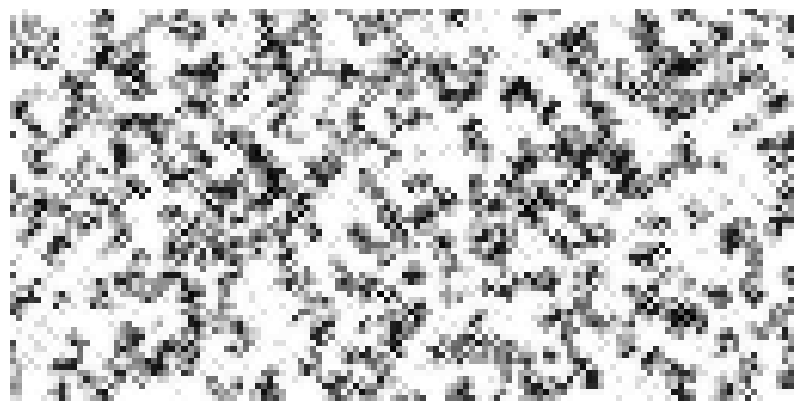

Write the Python code that produced this figure.
import numpy as np
import matplotlib.pyplot as plt
from matplotlib.animation import FuncAnimation
from scipy.signal import convolve2d

# def game_of_life(input_array):
#     output_array = np.zeros_like(input_array)
#     for index in np.ndindex((input_array.shape[0] - 2, input_array.shape[1] - 2)):
#         input_cell = input_array[index[0] + 1, index[1] + 1]
#         neighbours = input_array[index[0]:index[0] + 3, index[1]:index[1] + 3].sum() - input_cell
#         if neighbours in [2, 3]:
#             if input_cell:
#                 output_array[index[0] + 1, index[1] + 1] = 1
#             elif not input_cell and neighbours == 3:
#                 output_array[index[0] + 1, index[1] + 1] = 1
#     return output_array

def cellular_automaton(input_array, rule):
    kernel = np.ones((3, 3), dtype = int)
    kernel[1, 1] = 0 # Messing around with the kernel gives some cool patterns.
    convolved_array = convolve2d(input_array.astype(int), kernel, mode = "same", boundary = "wrap")
    return np.where(np.logical_or(np.logical_and(~input_array, np.isin(convolved_array, rule["B"])), np.logical_and(input_array, np.isin(convolved_array, rule["S"]))), True, False)

def voronoi(rng, shape, points = None, number_points = None, wrapped = False, return_points = False):
    if points is None:
        points = np.array([(y, x) for y, x in zip(rng.uniform(0, shape[0], size = number_points), rng.uniform(0, shape[1], size = number_points))])
    if wrapped:
        points_offset = np.concatenate([points + offset for offset in [[y_offset, x_offset] for y_offset in [-shape[0], 0, shape[0]] for x_offset in [-shape[1], 0, shape[1]]]], axis = 0)
    coordinates = np.array(np.meshgrid(np.arange(shape[1]), np.arange(shape[0])))
    if wrapped:
        regions = np.array([np.linalg.norm(coordinates - point[::-1, None, None], axis = 0) for point in points_offset]).argmin(0)%points.shape[0]
    elif not wrapped:
        regions = np.array([np.linalg.norm(coordinates - point[::-1, None, None], axis = 0) for point in points]).argmin(0)
    return (regions, points) if return_points else regions

rng = np.random.default_rng(3)

image_shape = (64, 128)
alive_dead_ratio = 0.25
frames_per_second = 60

# rule = {"B" : [3], "S" : [2, 3]}
# rule = {"B" : [4, 6, 7, 8], "S" : [3, 5, 6, 7, 8]}
# rule = {"B" : [3, 5, 6, 7, 8], "S" : [5, 6, 7, 8]}
# rule = {"B" : [1], "S" : [0, 1, 2, 3, 4, 5, 6, 7, 8]}
# rule = {"B" : [0, 1, 3, 5, 6], "S" : [0, 1, 2, 3, 4, 5]}
# rule = {"B" : [3, 4, 5], "S" : [4, 5, 6, 7]}
# rule = {"B" : [3, 5, 6, 7, 8], "S" : [4, 6, 7, 8]}
# rule = {"B" : [3, 5], "S" : [2, 3, 4, 5, 7, 8]}
# rule = {"B" : [5, 6, 7, 8], "S" : [4, 5, 6, 7, 8]}
rule = {"B" : [3, 5, 7, 8], "S" : [2, 4, 6, 7, 8]}
# rule = {"B" : [2], "S" : []}
# rule = {"B" : [2, 3, 4], "S" : []}
# rule = {"B" : [3, 6, 7, 8], "S" : [3, 4, 6, 7, 8]}

init_array = rng.choice([0, 1], size = image_shape, p = [1 - alive_dead_ratio, alive_dead_ratio])
# init_array = np.pad(init_array, ((64, 64), (128, 128)))

# # Simple one-rule animation
# figure, axis = plt.subplots(1, 1, figsize = (8, 4), layout = "constrained")
# axis.axis("off")
# image = axis.imshow(init_array.astype(bool), cmap = "Greys", vmin = False, vmax = True, interpolation = "none")
# def animate(index):
#     image.set_array(cellular_automaton(image.get_array(), rule))
#     return [image]
# animation = FuncAnimation(figure, animate, interval = 1000/frames_per_second, blit = True, cache_frame_data = False)
# plt.show()

from scipy.signal import fftconvolve

# Slowly building sum of automata
array_automaton = init_array.copy()
array_automaton_sum = array_automaton.astype(float)
figure, axis = plt.subplots(1, 1, figsize = (8, 4), layout = "constrained")
axis.axis("off")
image = axis.imshow(array_automaton_sum, vmin = 0, vmax = 1, cmap = "Greys", interpolation = "none")
def animate(index):
    global array_automaton, array_automaton_sum
    array_automaton = cellular_automaton(array_automaton, rule)
    array_automaton_sum += array_automaton.astype(float)
    image.set_array(array_automaton_sum)
    image.set_clim(vmin = array_automaton_sum.min(), vmax = array_automaton_sum.max())
    array_automaton_sum *= 0.5
    array_automaton_sum += 0.15*fftconvolve(array_automaton_sum, np.array([[1, 0, 1], [0, 1, 0], [1, 0, 1]]), mode = "same")
    return [image]
animation = FuncAnimation(figure, animate, interval = 1000/frames_per_second, blit = True, cache_frame_data = False)
plt.show()



# rule_0 = {"B" : [3], "S" : [2, 3]}
# rule_1 = {"B" : [3, 5], "S" : [2, 3, 4, 5, 7, 8]}
# array_automaton = init_array.copy()
# points = np.array([(y, x) for y, x in zip(rng.uniform(0, 64, size = 8), rng.uniform(0, 128, size = 8))])
# angles = rng.uniform(0, 2*np.pi, size = points.shape[0])
# speeds = rng.uniform(0, 0.5, size = points.shape[0])
# velocities = np.array([(speed*np.sin(angle), speed*np.cos(angle)) for angle, speed in zip(angles, speeds)])
# figure, axis = plt.subplots(1, 1, figsize = (8, 4), layout = "constrained")
# axis.axis("off")
# image = axis.imshow(array_automaton, vmin = array_automaton.min(), vmax = array_automaton.max(), cmap = "Greys", interpolation = "none")
# def animate(index):
#     global array_automaton, points
#     points += velocities
#     points %= np.array(array_automaton.shape)
#     regions = voronoi(rng, array_automaton.shape, points, wrapped = True)
#     array_automaton[np.where(regions%2, True, False)] = cellular_automaton(array_automaton, rule_0)[np.where(regions%2, True, False)]
#     array_automaton[np.where(regions%2, False, True)] = cellular_automaton(array_automaton, rule_1)[np.where(regions%2, False, True)]
#     image.set_array(array_automaton)
#     image.set_clim(vmin = array_automaton.min(), vmax = array_automaton.max())
#     return [image]
# animation = FuncAnimation(figure, animate, interval = 1000/frames_per_second, blit = True, cache_frame_data = False)
# plt.show()